Run: headless pygame with SDL's dummy video driver; simulated clock (each Clock.tick advances the game by its frame time, no real sleeping); random seed 0; keys injected as events and as key.get_pressed() state; no mouse input; restart key R tapped at the start of phases 3 and 4.
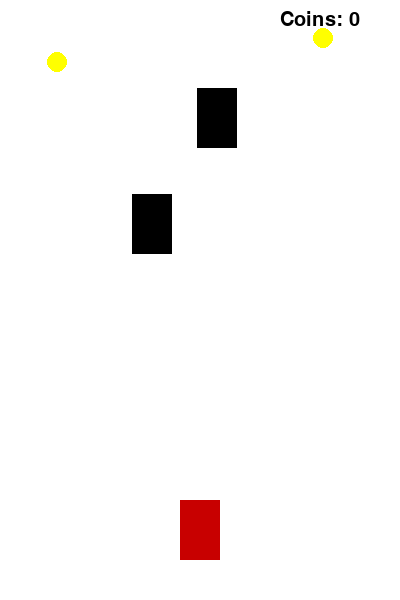
Frame 1 of 4 · flips 1–60 · no input
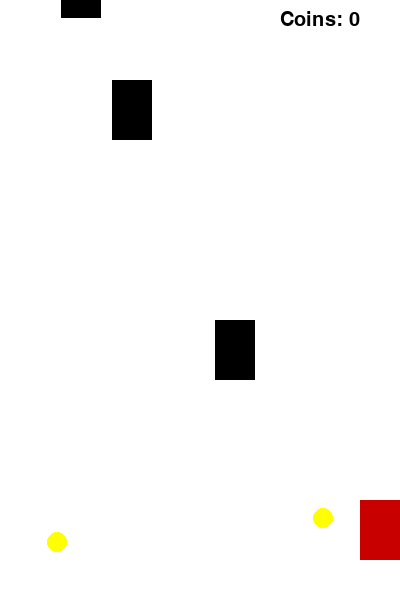
Frame 2 of 4 · flips 61–180 · tapped SPACE, RETURN · held RIGHT (→), D
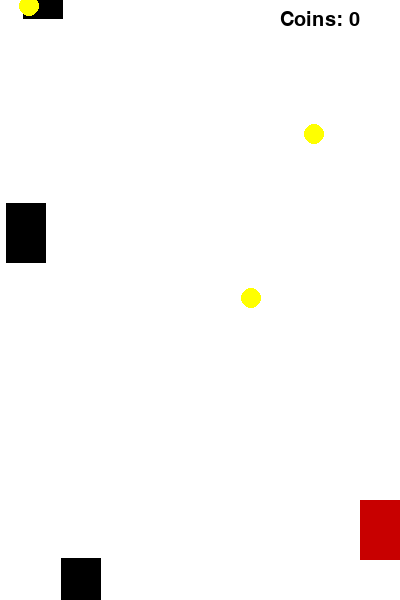
Frame 3 of 4 · flips 181–300 · tapped R · held DOWN (↓), S
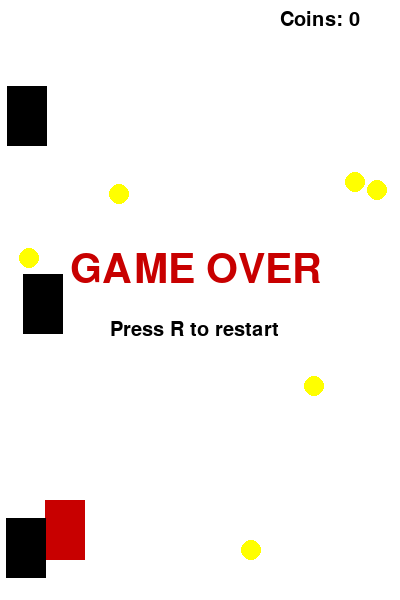
Frame 4 of 4 · flips 301–420 · tapped R · held LEFT (←), A, UP (↑), W

The pygame program that drew these frames:

import pygame
import random

pygame.init()

WIDTH, HEIGHT = 400, 600
screen = pygame.display.set_mode((WIDTH, HEIGHT))
pygame.display.set_caption("Racer")

WHITE = (255, 255, 255)
RED = (200, 0, 0)
BLACK = (0, 0, 0)
YELLOW = (255, 255, 0)

clock = pygame.time.Clock()


player = pygame.Rect(180, 500, 40, 60) #player's car
speed = 5

#incoming cars
enemies = []
for _ in range(3):
    enemies.append(pygame.Rect(random.randint(0, 360), random.randint(-600, -100), 40, 60))

enemy_speed = 5

coins = []
coin_size = 20

coin_count = 0 #score
font = pygame.font.SysFont(None, 30)
big_font = pygame.font.SysFont(None, 60)

running = True
game_over = False

while running:
    screen.fill(WHITE)

    for event in pygame.event.get():
        if event.type == pygame.QUIT:
            running = False

        if event.type == pygame.KEYDOWN and game_over: #restart after crash
            if event.key == pygame.K_r:
                # Reset game
                player.x, player.y = 180, 500
                coin_count = 0
                coins.clear()
                enemies = [
                    pygame.Rect(random.randint(0, 360), random.randint(-600, -100), 40, 60)
                    for _ in range(3)
                ]
                game_over = False

    if not game_over:
        keys = pygame.key.get_pressed() #movement
        if keys[pygame.K_LEFT] and player.x > 0:
            player.x -= speed
        if keys[pygame.K_RIGHT] and player.x < WIDTH - player.width:
            player.x += speed

        # Move enemies
        for enemy in enemies:
            enemy.y += enemy_speed

            if enemy.y > HEIGHT: #respawn incoming car
                enemy.y = random.randint(-200, -100)
                enemy.x = random.randint(0, WIDTH - 40)

            if player.colliderect(enemy): #collision
                game_over = True

        if random.randint(1, 50) == 1: #coin spawn
            coins.append(pygame.Rect(random.randint(0, WIDTH - coin_size), -20, coin_size, coin_size))

        for coin in coins: #coin movement
            coin.y += 4

        for coin in coins[:]: #coin collision
            if player.colliderect(coin):
                coins.remove(coin)
                coin_count += 1

    pygame.draw.rect(screen, RED, player) #player's car

    for enemy in enemies: #enemies
        pygame.draw.rect(screen, BLACK, enemy)

    for coin in coins: #coins
        pygame.draw.circle(screen, YELLOW, coin.center, coin_size // 2)

    score_text = font.render(f"Coins: {coin_count}", True, BLACK) #ui
    screen.blit(score_text, (WIDTH - 120, 10))

    if game_over:
        text = big_font.render("GAME OVER", True, RED) #game over text
        screen.blit(text, (70, 250))

        restart_text = font.render("Press R to restart", True, BLACK)
        screen.blit(restart_text, (110, 320))

    pygame.display.flip()
    clock.tick(60)

pygame.quit()
